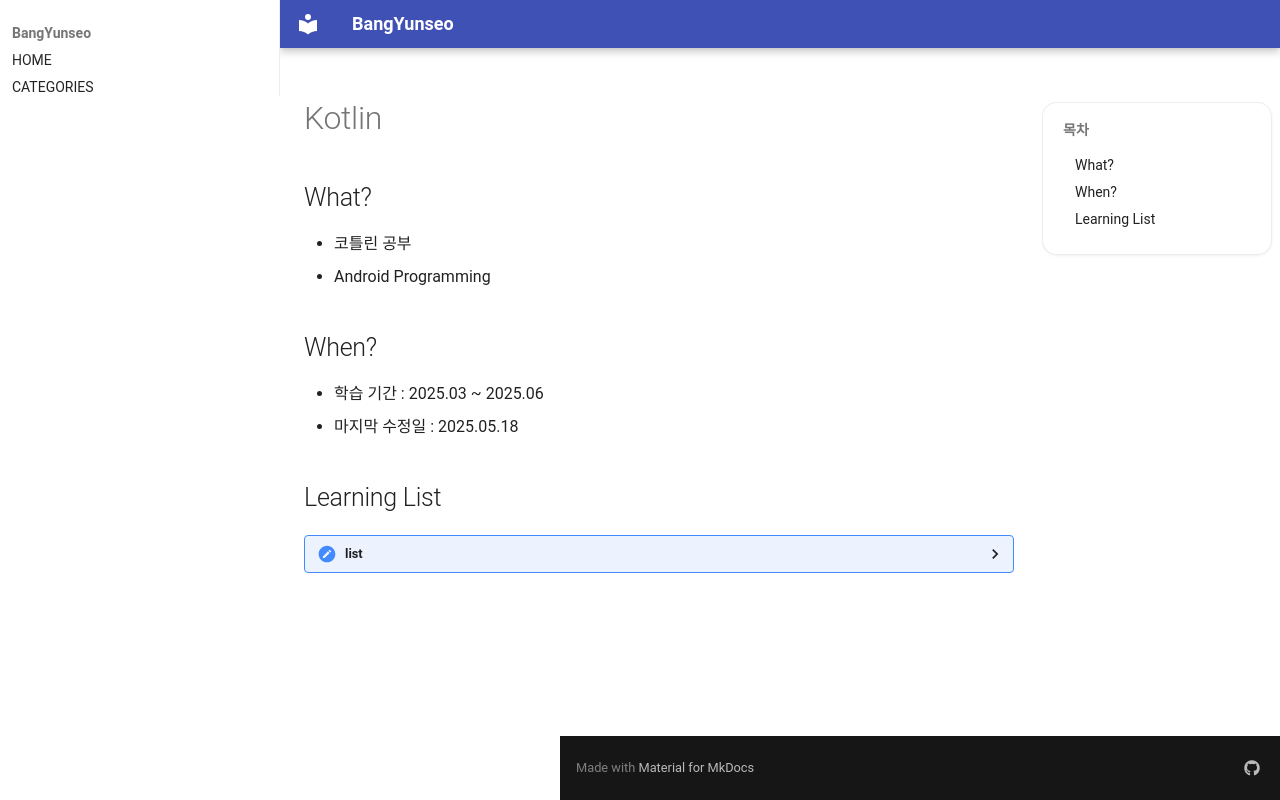

repository: BangYunseo/TIL · page: Language/Kotlin/index.html · generator: mkdocs

# Kotlin

## What?

- 코틀린 공부
- Android Programming

## When?

- 학습 기간 : 2025.03 ~ 2025.06
- 마지막 수정일 : 2025.05.18

## Learning List

<details>
    <summary> list
    </summary>
  
- ch00 [코틀린 개요](https://github.com/BangYunseo/TIL/blob/main/Language/Kotlin/ch00_WhatIsKotlin.md)
- ch01 [객체지향 프로그래밍의 코틀린](https://github.com/BangYunseo/TIL/blob/main/Language/Kotlin/ch01_Constructor.md)
- ch02 [유용한 기법](https://github.com/BangYunseo/TIL/blob/main/Language/Kotlin/ch02_UsefulTips.md)

</details>
